Image classification data set "actual_training_testing_data" (rdk004/CNN_WBC_Classifier on GitHub). Class labels (8): basophil, eosinophil, erythroblast, immature granulocyte, lymphocyte, monocyte, neutrophil, thrombocyte.

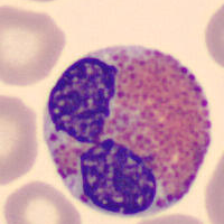
Label: eosinophil

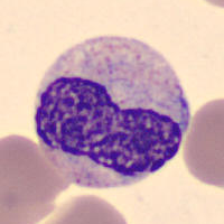
Label: immature granulocyte

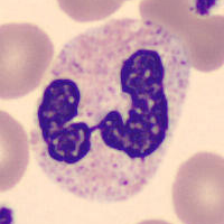
Label: neutrophil

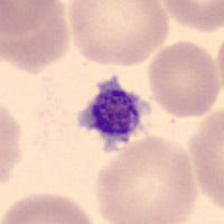
Label: thrombocyte

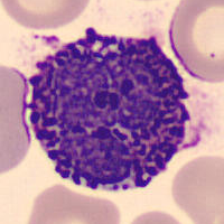
Label: basophil

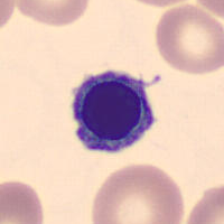
Label: erythroblast
